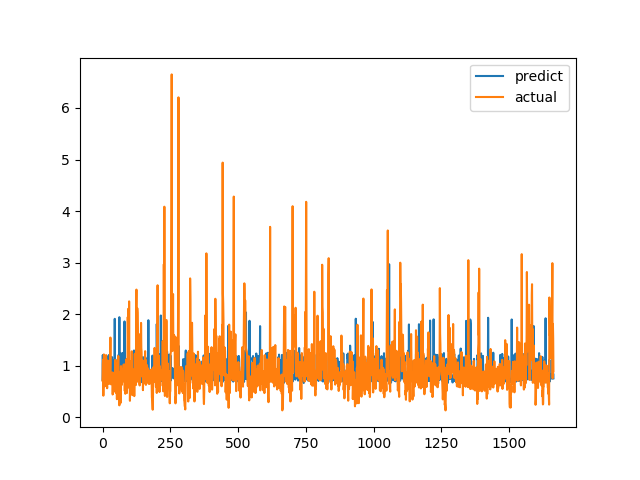

Values plotted in this chart, from the file beside it:
predict, actual
0.7241, 0.7094
1.208, 1.015
0.769, 1.116
0.7901, 0.4183
0.7023, 1.002
0.7047, 1.219
0.7907, 1.143
0.6837, 0.6528
0.7639, 0.6747
0.7262, 0.601
0.7257, 0.6695
0.766, 0.6538
0.7663, 0.7814
0.7173, 1.206
0.7523, 0.8469
0.708, 0.8286
0.703, 0.6482
0.7009, 0.5624
0.714, 0.7183
0.7144, 1.1
0.7975, 0.9542
1.177, 0.729
0.724, 0.6694
1.206, 0.8631
0.7577, 0.6465
0.7188, 0.8223
0.757, 0.9236
0.7382, 0.8301
0.7469, 1.067
1.174, 1.546
1.122, 0.6827
0.7596, 0.6386
0.756, 0.6464
0.729, 0.6881
0.7899, 0.7274
1.166, 0.65
0.8279, 0.8694
0.7801, 0.4409
1.112, 0.4519
1.106, 0.7575
0.7268, 0.4952
0.7205, 0.6851
0.7647, 0.7244
0.7354, 0.8654
0.7017, 0.74
1.909, 0.8071
0.6719, 0.8204
1.097, 1.114
0.7249, 1.109
0.7842, 0.4751
0.697, 1.039
0.7136, 0.9458
0.7279, 0.7878
0.7637, 0.3505
0.7558, 0.9368
0.7555, 0.9868
1.127, 0.647
0.7355, 1.03
1.181, 1.187
0.7591, 0.9329
... 1,604 more rows
